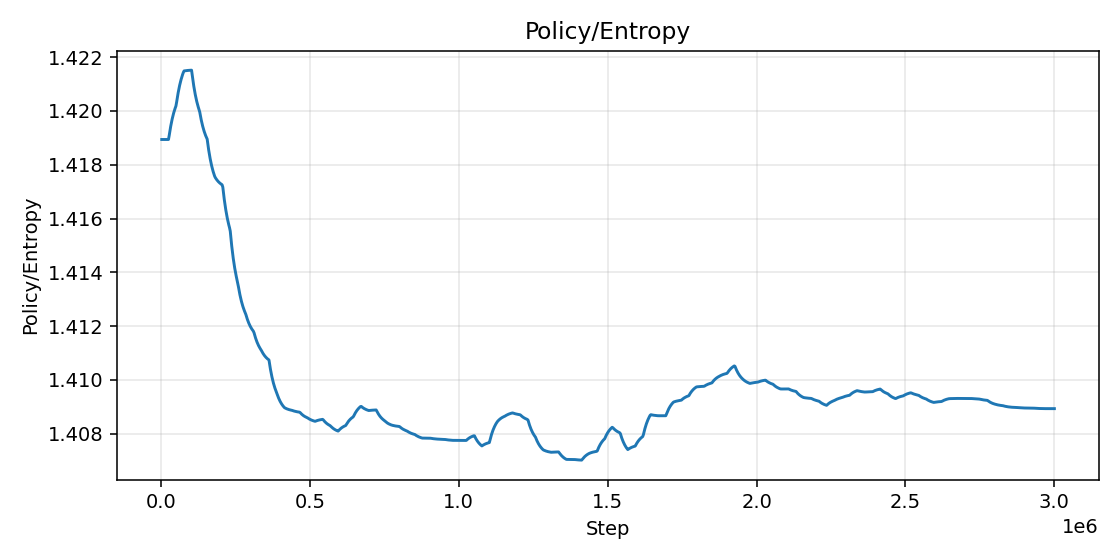

The file beside this chart, header and first rows:
step, value
2500, 1.419
5000, 1.419
7500, 1.419
10000, 1.419
12500, 1.419
15000, 1.419
17500, 1.419
20000, 1.419
22500, 1.419
25000, 1.419
27500, 1.419
30000, 1.419
32500, 1.419
35000, 1.42
37500, 1.42
40000, 1.42
42500, 1.42
45000, 1.42
47500, 1.42
50000, 1.42
52500, 1.42
55000, 1.421
57500, 1.421
60000, 1.421
62500, 1.421
65000, 1.421
67500, 1.421
70000, 1.421
72500, 1.421
75000, 1.421
77500, 1.421
80000, 1.421
82500, 1.421
85000, 1.421
87500, 1.422
90000, 1.422
92500, 1.422
95000, 1.422
97500, 1.422
100000, 1.422
102500, 1.422
105000, 1.421
107500, 1.421
110000, 1.421
112500, 1.421
115000, 1.421
117500, 1.42
120000, 1.42
122500, 1.42
125000, 1.42
127500, 1.42
130000, 1.42
132500, 1.42
135000, 1.42
137500, 1.42
140000, 1.419
142500, 1.419
145000, 1.419
147500, 1.419
150000, 1.419
... 1,140 more rows
